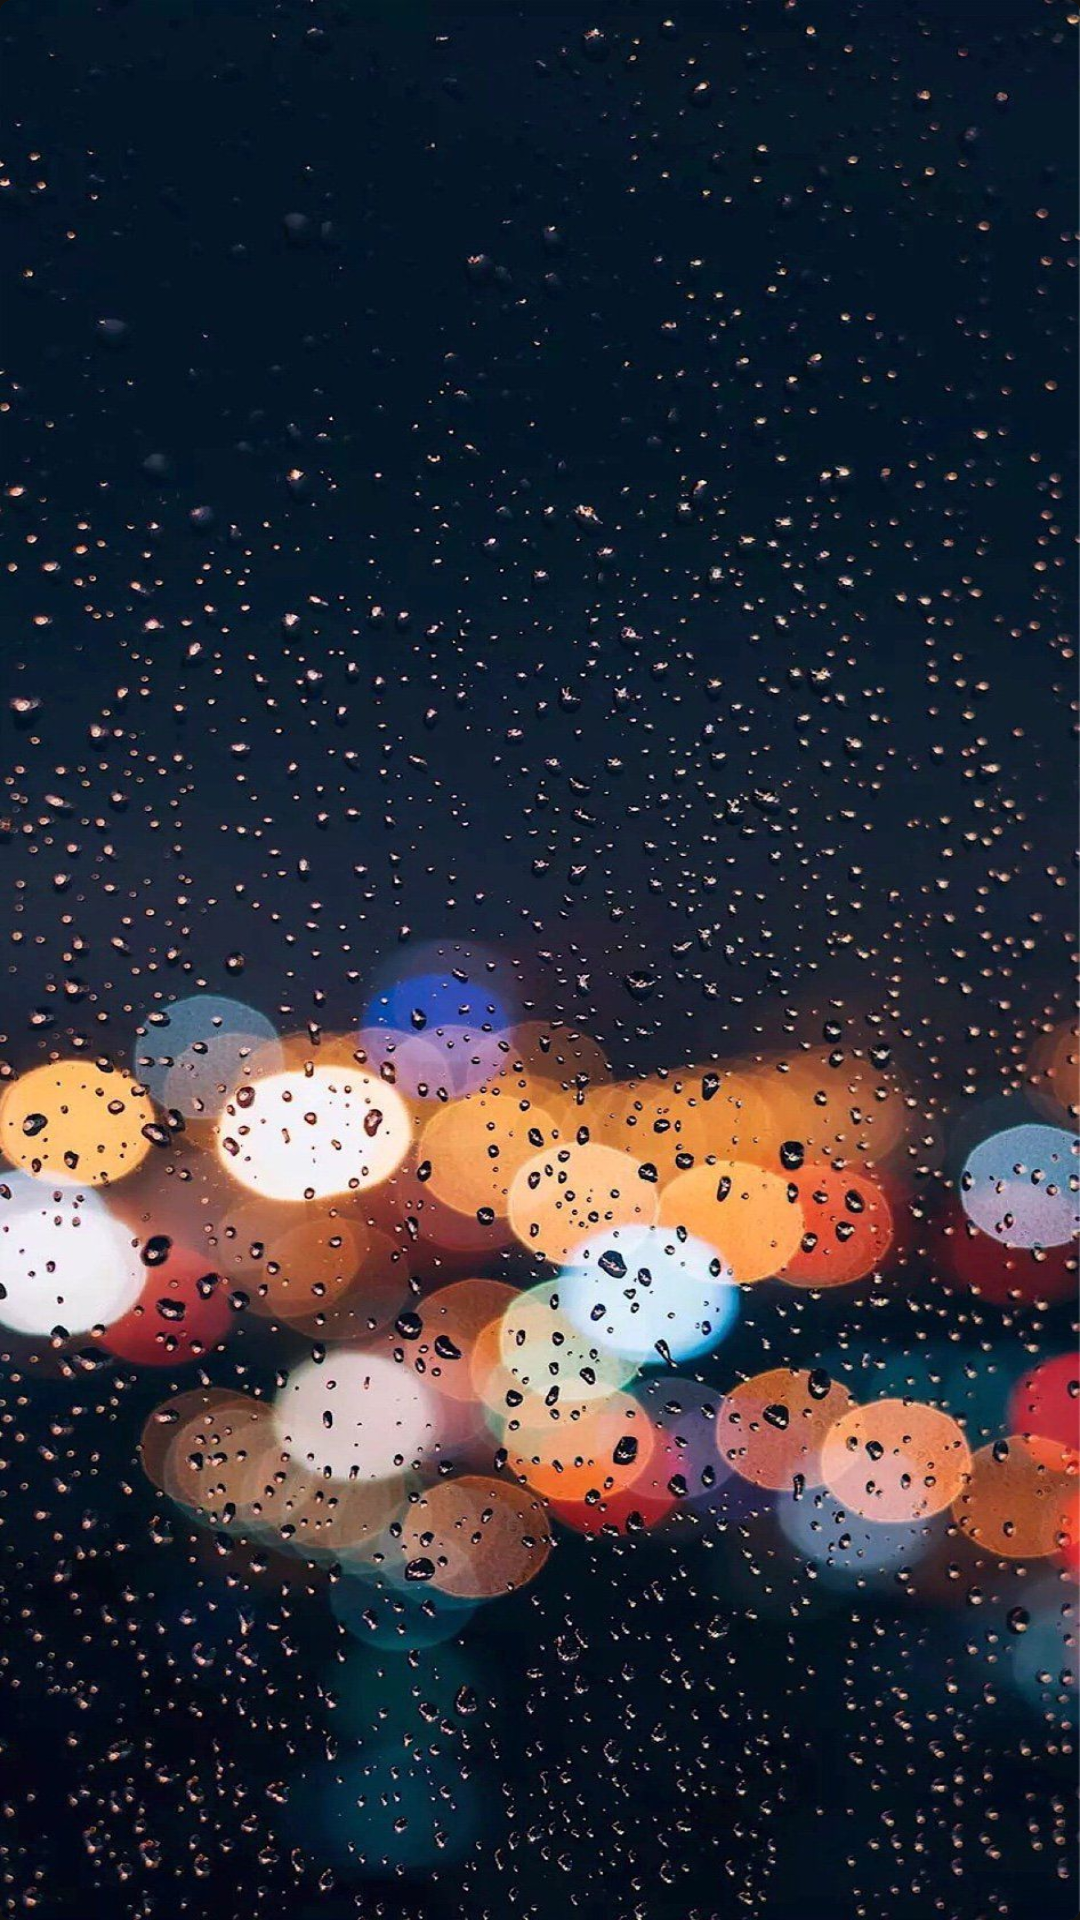

Produce the Android XML layout that renders to this screen, including the resource entries it uses.
<!-- AndroidManifest.xml: application theme AppTheme -->
<!-- res/layout/carder.xml -->
<?xml version="1.0" encoding="utf-8"?>
<com.google.android.material.card.MaterialCardView
    xmlns:android="http://schemas.android.com/apk/res/android"
    xmlns:tools="http://schemas.android.com/tools"
    android:layout_width="match_parent"
    xmlns:app="http://schemas.android.com/apk/res-auto"
    app:cardElevation="10dp"
    android:layout_margin="3dp"
    android:padding="10dp"
    android:layout_height="250dp">

    <RelativeLayout
        android:layout_width="match_parent"
        android:layout_height="match_parent">
        <ImageView

            android:layout_width="match_parent"
            android:layout_height="match_parent"
            android:scaleType="fitXY"
            android:id="@+id/catergoryimage"
            android:src="@drawable/bc"
            tools:ignore="MissingConstraints" />
        <ImageView
            android:layout_width="50dp"
            android:layout_height="50dp"
            android:id="@+id/lock"
            android:visibility="invisible"
            android:src="@drawable/ic_baseline_lock_24"
            android:layout_centerInParent="true"

            />




    </RelativeLayout>










</com.google.android.material.card.MaterialCardView>
<!-- resources referenced by this layout -->
<resources>
  <!-- drawable bc: jpg bitmap (drawable-v24, 292777 bytes) -->
  <!-- drawable ic_baseline_lock_24 (drawable) -->
  <vector android:height="24dp" android:tint="#F2F8F6"
      android:viewportHeight="24" android:viewportWidth="24"
      android:width="24dp" xmlns:android="http://schemas.android.com/apk/res/android">
      <path android:fillColor="@android:color/white" android:pathData="M18,8h-1L17,6c0,-2.76 -2.24,-5 -5,-5S7,3.24 7,6v2L6,8c-1.1,0 -2,0.9 -2,2v10c0,1.1 0.9,2 2,2h12c1.1,0 2,-0.9 2,-2L20,10c0,-1.1 -0.9,-2 -2,-2zM12,17c-1.1,0 -2,-0.9 -2,-2s0.9,-2 2,-2 2,0.9 2,2 -0.9,2 -2,2zM15.1,8L8.9,8L8.9,6c0,-1.71 1.39,-3.1 3.1,-3.1 1.71,0 3.1,1.39 3.1,3.1v2z"/>
  </vector>
  <style name="AppTheme" parent="Theme.MaterialComponents.NoActionBar">
          
          <item name="colorPrimary">#B5FFFFFF</item>
          <item name="colorPrimaryDark">#4DEDE7E7</item>
          <item name="colorAccent">@color/colorAccent</item>
      </style>
  <color name="colorAccent">#03DAC5</color>
</resources>
